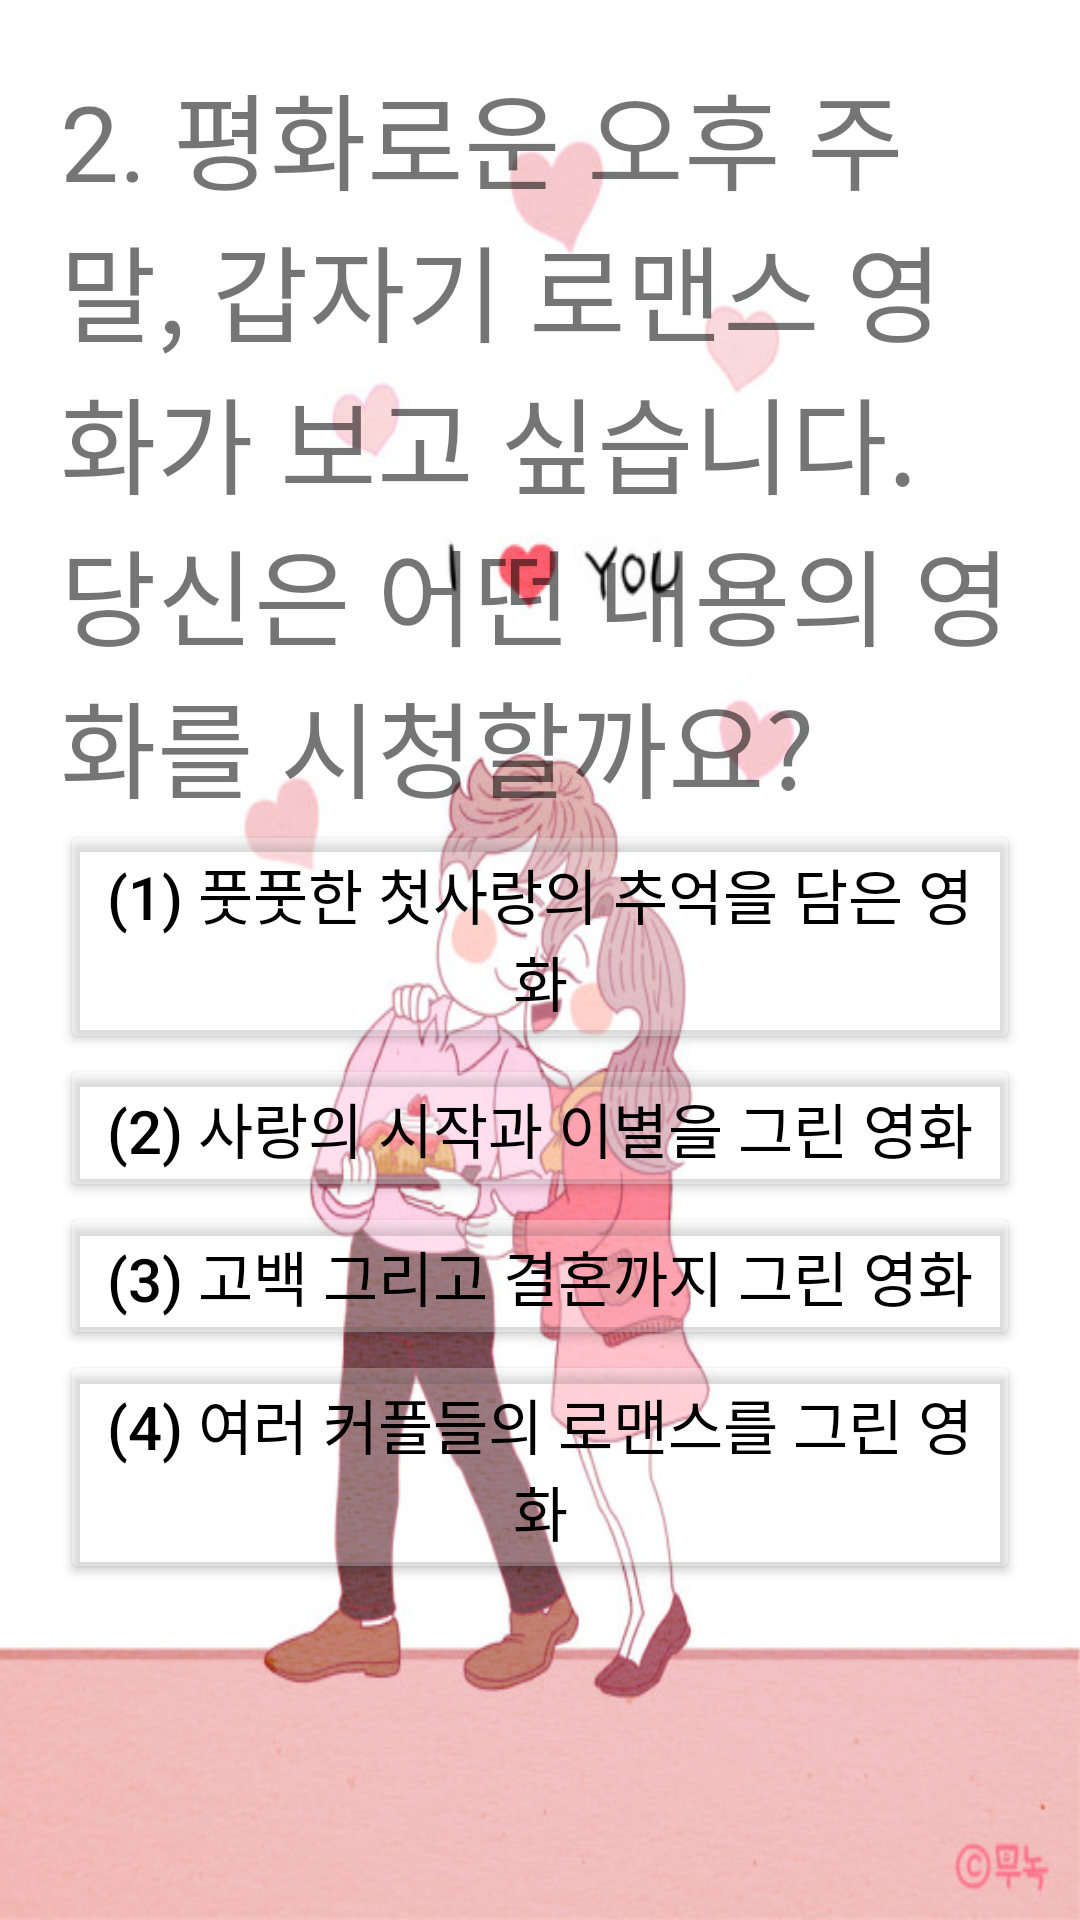

The Android layout XML behind this screen, and the referenced resources:
<!-- AndroidManifest.xml: application theme Theme.ILikeThatMovie -->
<!-- res/layout/romance2.xml -->
<?xml version="1.0" encoding="utf-8"?>

<LinearLayout xmlns:android="http://schemas.android.com/apk/res/android"
    xmlns:app="http://schemas.android.com/apk/res-auto"
    xmlns:tools="http://schemas.android.com/tools"
    android:layout_width="match_parent"
    android:layout_height="match_parent"
    android:orientation="vertical"
    android:id="@+id/layoutBack"
    android:background="@drawable/romance2"
    tools:context=".Romance2">

    <TextView
        android:id="@+id/Question"
        android:layout_width="match_parent"
        android:layout_height="wrap_content"
        android:text="2. 평화로운 오후 주말, 갑자기 로맨스 영화가 보고 싶습니다.
당신은 어떤 내용의 영화를 시청할까요?"
        android:layout_marginLeft="20dp"
        android:layout_marginRight="20dp"
        android:layout_marginTop="20dp"
        android:textSize="35dp"/>

    <Button
        android:id="@+id/Answer1"
        android:layout_width="match_parent"
        android:layout_height="wrap_content"
        android:insetTop="10dp"
        android:text="(1) 풋풋한 첫사랑의 추억을 담은 영화"
        android:textColor="@color/black"
        android:textSize="20dp"
        android:layout_marginLeft="20dp"
        android:layout_marginRight="20dp"
        app:backgroundTint="#40FFFFFF"
        app:elevation="2dp" />

    <Button
        android:id="@+id/Answer2"
        android:layout_width="match_parent"
        android:layout_height="wrap_content"
        android:insetTop="10dp"
        android:text="(2) 사랑의 시작과 이별을 그린 영화"
        android:textColor="@color/black"
        android:textSize="20dp"
        android:layout_marginLeft="20dp"
        android:layout_marginRight="20dp"
        app:backgroundTint="#40FFFFFF"
        app:elevation="2dp" />

    <Button
        android:id="@+id/Answer3"
        android:layout_width="match_parent"
        android:layout_height="wrap_content"
        android:insetTop="10dp"
        android:text="(3) 고백 그리고 결혼까지 그린 영화"
        android:textColor="@color/black"
        android:textSize="20dp"
        android:layout_marginLeft="20dp"
        android:layout_marginRight="20dp"
        app:backgroundTint="#40FFFFFF"
        app:elevation="2dp" />

    <Button
        android:id="@+id/Answer4"
        android:layout_width="match_parent"
        android:layout_height="wrap_content"
        android:insetTop="10dp"
        android:text="(4) 여러 커플들의 로맨스를 그린 영화"
        android:textColor="@color/black"
        android:textSize="20dp"
        android:layout_marginLeft="20dp"
        android:layout_marginRight="20dp"
        app:backgroundTint="#40FFFFFF"
        app:elevation="2dp" />
</LinearLayout>
<!-- resources referenced by this layout -->
<resources>
  <!-- drawable romance2: jpg bitmap (drawable, 57503 bytes) -->
  <style name="Theme.ILikeThatMovie" parent="Theme.MaterialComponents.DayNight.DarkActionBar">
          
          <item name="colorPrimary">@color/purple_500</item>
          <item name="colorPrimaryVariant">@color/purple_700</item>
          <item name="colorOnPrimary">@color/white</item>
          
          <item name="colorSecondary">@color/teal_200</item>
          <item name="colorSecondaryVariant">@color/teal_700</item>
          <item name="colorOnSecondary">@color/black</item>
          
          <item name="android:statusBarColor" tools:targetApi="l">?attr/colorPrimaryVariant</item>
          
      </style>
  <!-- not gathered from this repository: default colours our renderer supplied (Android Studio template values) -->
  <color name="purple_500">#FF6200EE</color>
  <color name="purple_700">#FF3700B3</color>
  <color name="teal_200">#FF03DAC5</color>
  <color name="teal_700">#FF018786</color>
  <color name="black">#FF000000</color>
  <color name="white">#FFFFFFFF</color>
</resources>
